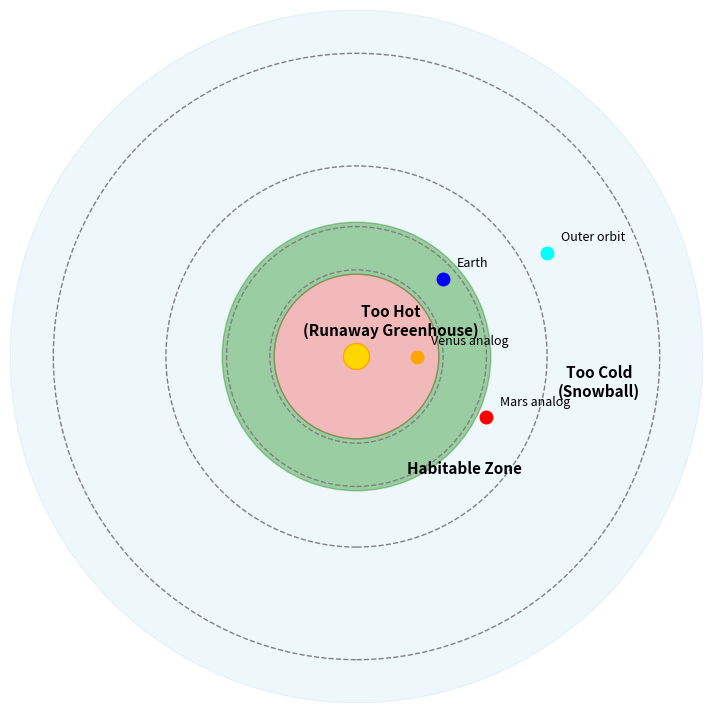

Write the Python code that produced this figure.
import os

import matplotlib

matplotlib.use("Agg")
import matplotlib.pyplot as plt
from matplotlib.patches import Circle, Wedge

fig, ax = plt.subplots(figsize=(9, 9))

# Shaded zones (drawn first so orbits and bodies sit on top)
ax.add_patch(Circle((0, 0), 0.95, color="red", alpha=0.25, zorder=1))
ax.add_patch(Wedge((0, 0), 1.55, 0, 360, width=1.55 - 0.95, color="green", alpha=0.35, zorder=1))
ax.add_patch(Circle((0, 0), 4.0, color="lightblue", alpha=0.20, zorder=0))

# Dashed reference orbits
orbit_radii = [1.0, 1.5, 2.2, 3.5]
for r in orbit_radii:
    ax.add_patch(
        Circle((0, 0), r, fill=False, linestyle="--", color="gray", linewidth=1, zorder=2)
    )

# Central star
ax.add_patch(Circle((0, 0), 0.15, facecolor="gold", edgecolor="orange", zorder=4))

# Planets
planets = [
    ((0.7, 0.0), "orange", "Venus analog"),
    ((1.0, 0.9), "blue", "Earth"),
    ((1.5, -0.7), "red", "Mars analog"),
    ((2.2, 1.2), "cyan", "Outer orbit"),
]
for (px, py), color, label in planets:
    ax.plot(px, py, "o", color=color, markersize=9, zorder=5)
    ax.annotate(
        label,
        xy=(px, py),
        xytext=(10, 8),
        textcoords="offset points",
        fontsize=9,
        color="black",
        zorder=5,
    )

# Region labels
region_labels = [
    ((0.4, 0.4), "Too Hot\n(Runaway Greenhouse)"),
    ((1.25, -1.3), "Habitable Zone"),
    ((2.8, -0.3), "Too Cold\n(Snowball)"),
]
for (tx, ty), text in region_labels:
    ax.text(tx, ty, text, fontsize=11, fontweight="bold", ha="center", va="center", zorder=5)

ax.set_xlim(-4, 4)
ax.set_ylim(-4, 4)
ax.set_aspect("equal")
ax.axis("off")

os.makedirs("figures", exist_ok=True)
fig.savefig("figures/fig0_hz_schematic.png", dpi=300, bbox_inches="tight")
plt.close(fig)

print("First Project Image saved")
